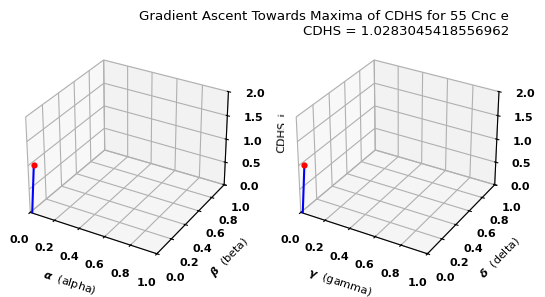

Reproduce this figure in Python. (Note: this script raises an exception after producing the figure.)
import numpy as np
from random import randint
from mpl_toolkits.mplot3d import Axes3D
import matplotlib.pyplot as plt
#import matplotlib.animation as animation
#from matplotlib import style
#style.use('fivethirtyeight')

def sga(rate, a1, a2, F1, F2, UL):
    LL = 0.001
    #UL = 0.1
    count = 0

    while (a1 < UL and
            a1 > LL and
            a2 < UL and
            a2 > LL and
            a1 + a2 <UL):

            a1 = a1 + rate*(np.log(F1)*(F1**a1)*(F2**a2))
            a2 = a2 + rate*(np.log(F2)*(F1**a1)*(F2**a2))

            #print(rate)
            dec = (randint(0,100)/100000000)
            if rate -  dec > 0:
                rate = rate - (randint(0,10000)/100000000)
            #print(alph, bet, gam, delt, rate)
            count += 1

    cdhsx = (F1**a1)*(F2**a2)
    return a1, a2, rate, cdhsx

R = 1.99
D = 1.03
T = 1833.5/288
V = 2.02

a = 0.01
b = 0.01
g = 0.01
d = 0.01
r1 = 0.005
r2 = 0.005
c1 = 0
c2 = 0

alpha = []
beta = []
gamma = []
delta = []
cdhs_i = []
cdhs_e = []
#cdhs = []

fig = plt.figure()

#plt.title('Gradient ascent towards maxima of the CDHS score of 55 Cnc e')
font = {'family' : 'normal',
        'weight' : 'bold',
        'size'   : 8}
plt.rc('font', **font)

ax1 = fig.add_subplot(121, projection = '3d')
ax1.set_xlabel(r'$\alpha$' + '  (alpha)')
ax1.set_ylabel(r'$\beta$' + '  (beta)')
ax1.set_zlabel('CDHS_i')
ax1.set_xlim3d(0, 1)
ax1.set_ylim3d(0, 1)
ax1.set_zlim3d(0, 2)

ax2 = fig.add_subplot(122, projection = '3d')
ax2.set_xlabel(r'$\gamma$' + '  (gamma)')
ax2.set_ylabel(r'$\delta$' + '  (delta)')
ax2.set_zlabel('CDHS_e')
ax2.set_xlim3d(0, 1)
ax2.set_ylim3d(0, 1)
ax2.set_zlim3d(0, 2)

ll = 0
img_index = 0
for i in range(0, 20):

    ul = ll + 0.05
    a1, b1, r11, c11 = sga(r1, a, b, R, D, ul)
    g1, d1, r21, c21 = sga(r2, g, d, R, D, ul)

    alpha.append(a)
    beta.append(b)
    gamma.append(g)
    delta.append(d)

    cdhs_i.append(c1)
    cdhs_e.append(c2)
    #cdhs.append((0.5*c11)*(0.5*c21))
    cdhs = (0.5*c11) + (0.5*c21)
    print(a, b, g, d, c1, c2)

    plt.title('Gradient Ascent Towards Maxima of CDHS for 55 Cnc e\nCDHS = '
                    + str(cdhs), loc='right')
    ax1.plot([a, a1], [b, b1], [c1, c11], c='b')
    ax2.plot([g, g1], [d, d1], [c2, c21], c='b')
    ax1.scatter(a1, b1, c11, c='r', marker = 'o', linewidths=0.01)
    ax2.scatter(g1, d1, c21, c='r', marker = 'o', linewidths=0.01)

    a = a1
    b = b1
    g = g1
    d = d1
    c1 = c11
    c2 = c21
    #r1 = r11
    #r2 = r21

    plt.savefig('movie-frames/' + str(img_index)+'.png')
    #plt.show()
    img_index = img_index + 1
    ll = ll + 0.05
print('---')

plt.show()
